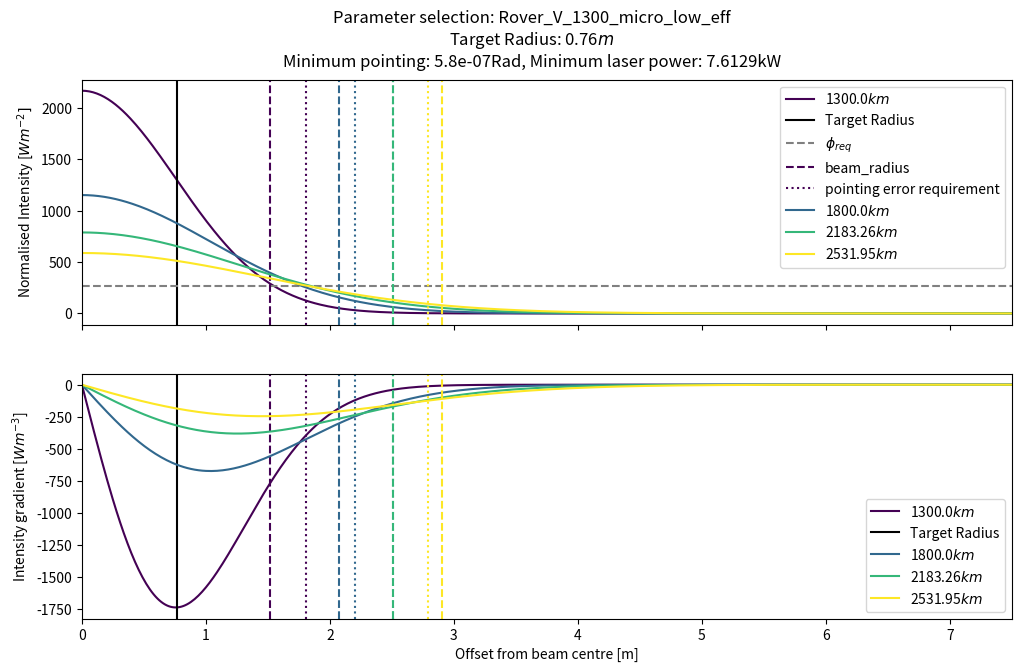

The script that saved this image:
"""
[redacted]
Date: 29/11/2018

This file is used to compute the gaussian beam divergence intensity for a particular beam radius.
"""

import numpy as np
import matplotlib.pyplot as plt
import scipy.interpolate as interpolate


def evaluate_w_z(w_0, wavelength, z):
	z_R = np.pi * w_0 ** 2 / wavelength
	w_z = w_0 * np.sqrt(1 + (z / z_R) ** 2)

	return w_z

def gaussian_beam_intensity(r, w_0, w_z, wavelength, P_in):
	I_0 = 2 * P_in / (np.pi * w_0 ** 2)
	I = I_0 * (w_0 / w_z) ** 2 * np.exp(-2 * r ** 2 / w_z ** 2)

	return I

def get_transmitter_options(params):
	# Select parameters
	if params is "Sorato_2300_submicro":
		z = 3644010.0
		wavelength = 1070e-9
		P_rec = 43.0
		A_rec = 0.079
		P_las = 4.29e3
		w_t = np.linspace(0.05, 1.12, 100)
	elif params is "AMALIA_1300_submicro":
		z = 2531.95e3
		wavelength = 1070e-9
		P_rec = 200.0
		A_rec = 0.365764447695684
		P_las = 2.98e3
		w_t = np.linspace(0.05, 1.12, 100)
	else:
		ValueError("Invalid parameter selection")

	phi_beam = P_las / (np.pi * w_t ** 2 * (1 + (z * wavelength / (np.pi * w_t ** 2)) ** 2))
	phi_rec = P_rec / A_rec
	
	plt.figure(figsize=(12, 7))
	
	plt.plot(w_t, phi_beam, label="Beam flux")
	plt.axhline(phi_rec, linestyle='--', label="Required flux")
	plt.axvline(np.sqrt(z * wavelength / np.pi), linestyle='--', label="Transmitter radius")
	
	plt.xlabel("Transmitter radius $w_t$ [$m$]")
	plt.ylabel("Flux at target $phi$ [$Wm^{-2}$]")
	plt.title("Optimum beam radius for {}".format(params))
	plt.legend()

	plt.savefig("{}_optimum_beam".format(params))
	plt.show()

def get_intensity_profile(params):
	# Select parameters
	if params is "AMALIA_1300_submicro":
		ranges = [2183.26e3, 2531.95e3]
		r_radius = 2.5
		r = np.linspace(0.0, r_radius, 500)
		wavelength = 1070e-9
		w_0 = 0.8844
		P_in = 2.98e3
		P_rec = 200.0
		target_radius = 0.341
		sigma = 1e-7
		P_in /= 1 - np.exp(-2)
	elif params is "AMALIA_1300_micro":
		ranges = [2183.26e3, 2531.95e3]
		r_radius = 7.5
		r = np.linspace(0.0, r_radius, 500)
		wavelength = 1070e-9
		w_0 = 0.2966
		P_in = 16.97e3
		P_rec = 200.0
		target_radius = 0.341
		sigma = 1e-6
	elif params is "Rover_V_1300_micro_low_eff":
		ranges = [1300.0e3, 1800.0e3, 2183.26e3, 2531.95e3]
		r_radius = 7.5
		r = np.linspace(0.0, r_radius, 500)
		wavelength = 1070e-9
		w_0 = 0.2985
		P_in = 7.79e3
		P_rec = 240.0
		target_radius = np.sqrt(1.83 / np.pi)
		sigma = 8e-7
	elif params is "Sorato_2300_submicro":
		ranges = [3065150.0, 3644010.0]
		r_radius = 2.5
		r = np.linspace(0.0, r_radius, 500)
		wavelength = 1070e-9
		w_0 = 1.0562
		P_in = 4.29e3
		P_rec = 43.0
		target_radius = 0.158
		sigma = 1e-7
		P_in /= 1 - np.exp(-2)
	else:
		raise ValueError("Invalid parameter selection: {}".format(params))
	
	# Calculate required surface flux and correct laser power for 1 / e2 factor
	r_moon = 1737e3
	phi_req = P_rec / (0.5 * np.pi * target_radius ** 2)
	print("Target radius: {}".format(target_radius))
	print("Required target flux: {}W".format(phi_req))

	fig, ax = plt.subplots(2, sharex=True, figsize=(12, 7))

	a = 1.0
	b = 10 * P_in / np.pi * np.exp(-2)
	c = w_0
	w_t_min = np.sqrt((b - np.sqrt(b ** 2 - 4 * a * c)) / (2 * a))
	w_b_min = w_t_min * np.sqrt(1 + w_0 ** 4 / w_t_min ** 4)
	print("Transmitter aperture for shrinking: {}m".format(w_t_min))
	print("Beam aperture for shrinking: {}m".format(w_b_min))

	color_i = np.linspace(0, 1, len(ranges))
	# sigma_max and phi_max are set to be large to see if they are improved by designs
	sigma_min = 10 * sigma
	phi_min = P_in
	for i, z in enumerate(ranges):
		c = plt.cm.viridis(color_i[i])

		w_z = evaluate_w_z(w_0, wavelength, z)
		I = gaussian_beam_intensity(r, w_0, w_z, wavelength, P_in)
		r_interp = interpolate.interp1d(I, r)
		I_interp = interpolate.interp1d(r, I)
		I_max = I_interp(0.0)

		r_e2 = r_interp(I_max / np.exp(2))
		ax[0].plot(r, I, label="{}$km$".format(round(z * 1e-3, 4)), color=c)
		if i == 0:
			ax[0].axvline(target_radius, linestyle='-', color="k", label="Target Radius")
			ax[0].axhline(phi_req, linestyle='--', color="grey", label="$\phi_{req}$")
			ax[0].axvline(r_e2, linestyle='--', color=c, label="beam_radius")
			ax[0].axvline(sigma * z + target_radius, linestyle=':', color=c, label="pointing error requirement")
		else:
			ax[0].axvline(r_e2, linestyle='--', color=c)
			ax[0].axvline(sigma * z + target_radius, linestyle=':', color=c)

		I_grad = np.diff(I) / np.diff(r)

		ax[1].plot((r[0:-1] + r[1:]) / 2, I_grad, label="{}$km$".format(round(z * 1e-3, 4)), color=c)
		ax[1].axvline(r_e2, linestyle='--', color=c)
		ax[1].axvline(sigma * z + target_radius, linestyle=':', color=c)
		if i == 0:
			ax[1].axvline(target_radius, linestyle='-', color="k", label="Target Radius")

		sigma_min = min((r_e2 - target_radius) / z, sigma_min)

		target_error_radius = target_radius + sigma * z

		P_error_radius = P_in * (1 - np.exp(-2 * target_error_radius ** 2 / w_z ** 2))
		phi_error_radius = P_error_radius / (np.pi * target_error_radius ** 2)
		phi_min = min(phi_min, phi_error_radius)


	# State minimum pointing requirement
	print("For {}".format(params))
	print("Minimum pointing requirement: {}".format(sigma_min))
	print("Potential pointing requirement increase: {}".format(sigma_min / sigma))
	print("Minimum target flux: {}".format(phi_min))
	print("Potential laser power decrease: {}".format(phi_min / phi_req))
	P_min = P_in / phi_min * phi_req

	ax[0].set_xlim([0, r_radius])
	ax[0].set_ylabel("Normalised Intensity [$Wm^{-2}]$")
	ax[1].set_ylabel("Intensity gradient [$Wm^{-3}$]")
	ax[1].set_xlabel("Offset from beam centre [m]")
	ax[0].legend()
	ax[1].legend()
	fig.suptitle("Parameter selection: {}\nTarget Radius: {}$m$\nMinimum pointing: {}Rad, Minimum laser power: {}kW".format(params, round(target_radius, 2), round(sigma_min, 8), round(P_min * 1e-3, 4)))

	plt.savefig("{}_intensity_profile".format(params))
	plt.show()


if __name__ == '__main__':
	# params = "Sorato_1300_submicro"
	# params = "AMALIA_1300_submicro"
	# params = "AMALIA_1300_micro"
	params = "Rover_V_1300_micro_low_eff"
	get_intensity_profile(params)
	# get_transmitter_options(params)

